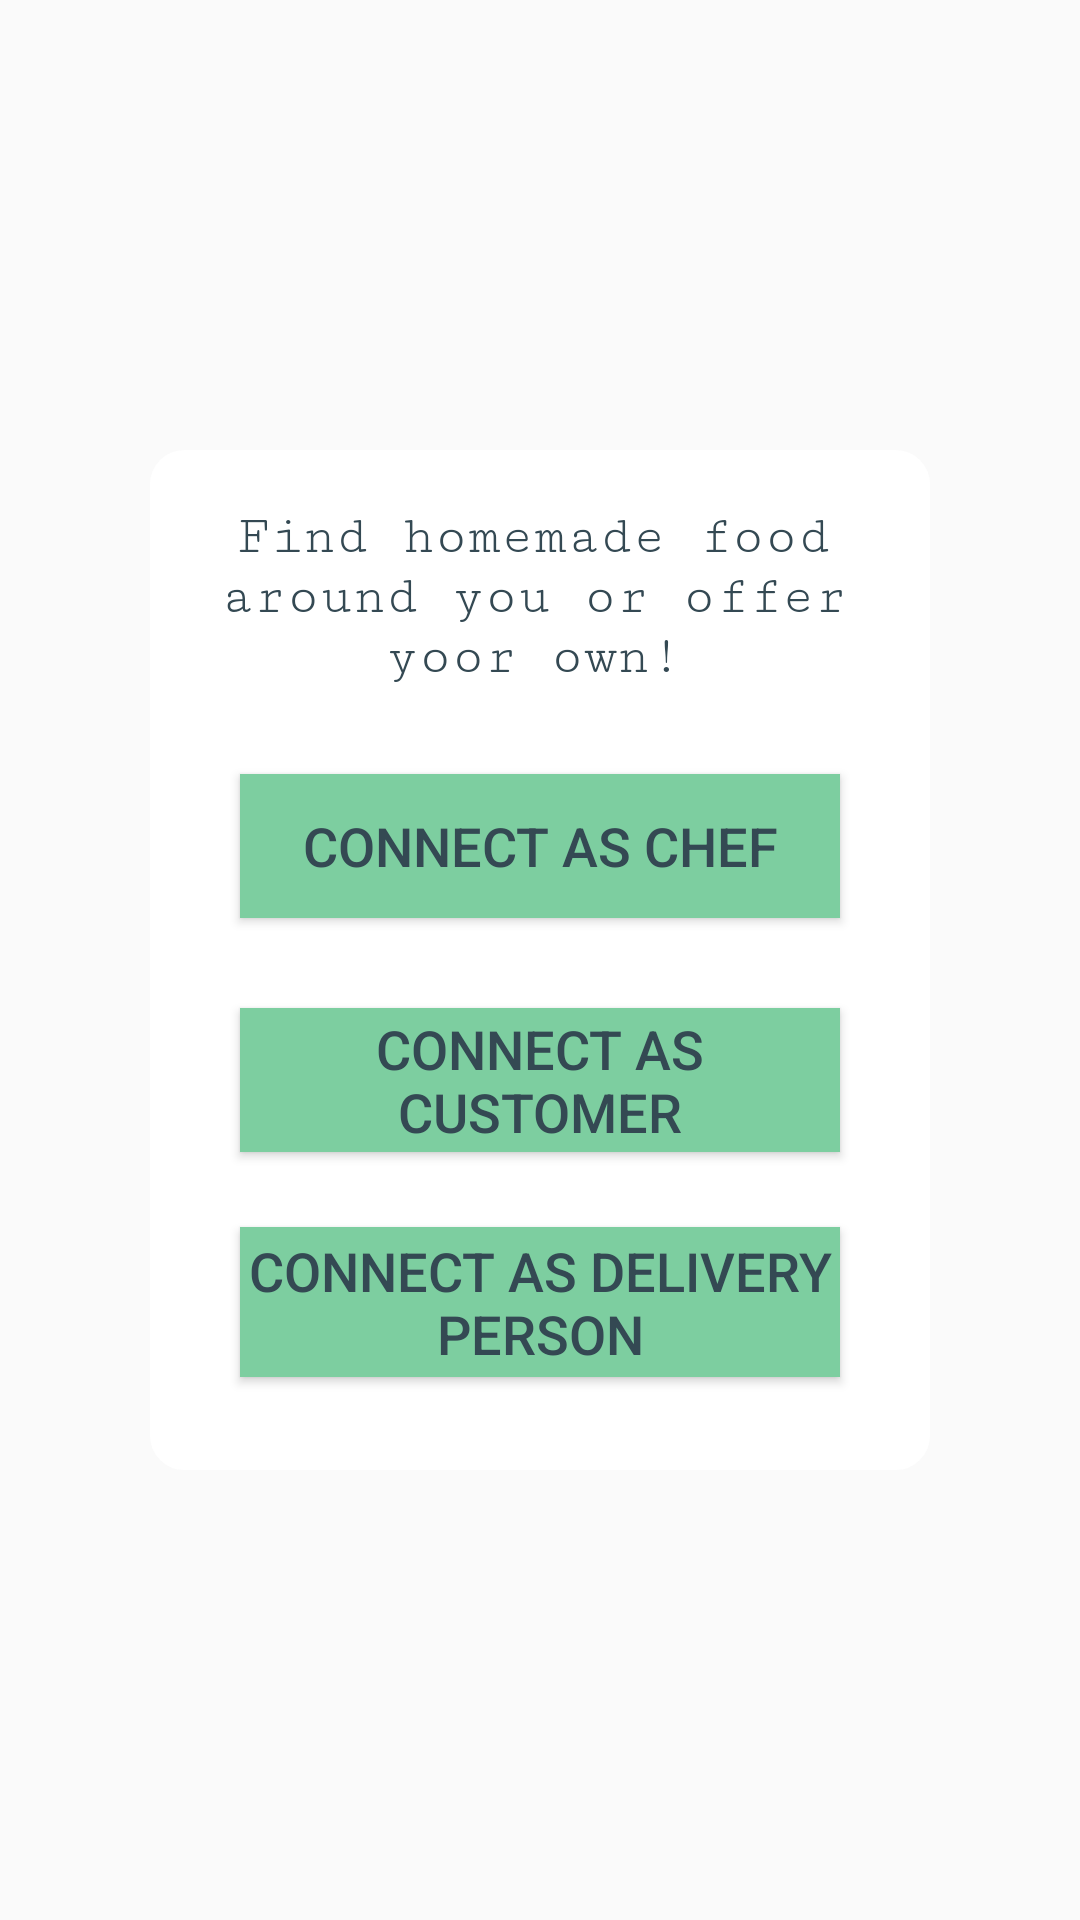

Write the Android layout XML for this screen, with the resource values it uses.
<!-- AndroidManifest.xml: application theme AppTheme -->
<!-- res/layout/activity_choose_one.xml -->
<?xml version="1.0" encoding="utf-8"?>
<androidx.constraintlayout.widget.ConstraintLayout xmlns:android="http://schemas.android.com/apk/res/android"
    xmlns:app="http://schemas.android.com/apk/res-auto"
    xmlns:tools="http://schemas.android.com/tools"
    android:id="@+id/back3"
    android:layout_width="fill_parent"
    android:layout_height="fill_parent"
    app:layout_constraintBottom_toBottomOf="parent"
    app:layout_constraintHorizontal_bias="0.498"
    app:layout_constraintStart_toStartOf="parent"
    tools:context=".ChooseOne">


    <LinearLayout
        android:id="@+id/linearlayout"
        android:layout_width="260dp"
        android:layout_height="340dp"
        android:background="@drawable/background_shape"
        android:orientation="vertical"
        android:padding="15dp"
        app:layout_constraintBottom_toBottomOf="parent"
        app:layout_constraintEnd_toEndOf="parent"
        app:layout_constraintStart_toStartOf="parent"
        app:layout_constraintTop_toTopOf="parent">

        <TextView
            android:id="@+id/textview3"
            android:layout_width="match_parent"
            android:layout_height="wrap_content"
            android:layout_marginVertical="4dp"
            android:layout_marginRight="4dp"
            android:fontFamily="serif-monospace"
            android:text="Find homemade food around you or offer yoor own!"
            android:textAlignment="center"
            android:textColor="#344953"
            android:textSize="18sp" />

        <Button
            android:id="@+id/chef"
            android:layout_width="200dp"
            android:layout_height="wrap_content"
            android:layout_gravity="center"
            android:layout_marginTop="25dp"
            android:background="#7DCEA0"
            android:gravity="center"
            android:text="Connect As Chef"
            android:textColor="#344953"
            android:textSize="18sp" />

        <Button
            android:id="@+id/customer"
            android:layout_width="200dp"
            android:layout_height="wrap_content"
            android:layout_gravity="center"
            android:layout_marginTop="30dp"
            android:background="#7DCEA0"
            android:text="Connect As Customer"
            android:textColor="#344953"
            android:textSize="18sp" />

        <Button
            android:id="@+id/delivery"
            android:layout_width="200dp"
            android:layout_height="50dp"
            android:layout_gravity="center"
            android:layout_marginTop="25dp"
            android:layout_marginBottom="25dp"
            android:background="#7DCEA0"
            android:text="Connect As Delivery Person"
            android:textColor="#344953"
            android:textSize="18sp" />
    </LinearLayout>

</androidx.constraintlayout.widget.ConstraintLayout>
<!-- resources referenced by this layout -->
<resources>
  <!-- drawable background_shape (drawable) -->
  <?xml version="1.0" encoding="utf-8"?>
  <shape xmlns:android="http://schemas.android.com/apk/res/android">
      <solid android:color="@color/white"/>
  
      <stroke
          android:width="3dp"
          android:color="@color/white"/>
      <corners android:radius="10dp"/>
  
  
  
  </shape>
  <style name="AppTheme" parent="Theme.AppCompat.Light.DarkActionBar">
          
          <item name="colorPrimary">@color/YourSelectedColor</item>
          <item name="colorPrimaryDark">@color/black</item>
          <item name="colorAccent">@color/darkgray</item>
      </style>
  <color name="white">#FFFFFF</color>
  <color name="YourSelectedColor">#FF0000</color>
  <color name="black">#000000</color>
  <color name="darkgray">#1D000000</color>
</resources>
